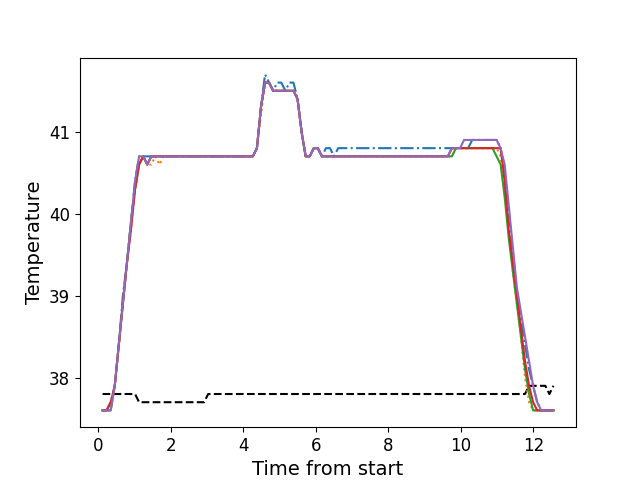

Source data for this figure (header and first rows):
, times, neutral, z1, z2, z3, z4, z5
0, 0.1166, 37.8, 37.6, 37.6, 37.6, 37.6, 37.6
1, 0.2292, 37.8, 37.6, 37.6, 37.6, 37.6, 37.6
2, 0.3409, 37.8, 37.7, 37.6, 37.6, 37.7, 37.6
3, 0.4535, 37.8, 37.9, 37.9, 37.9, 37.9, 37.9
4, 0.5651, 37.8, 38.4, 38.4, 38.4, 38.4, 38.4
5, 0.6767, 37.8, 39.0, 38.9, 38.9, 38.9, 38.9
6, 0.7894, 37.8, 39.4, 39.4, 39.4, 39.4, 39.4
7, 0.901, 37.8, 39.9, 39.8, 39.9, 39.8, 39.9
8, 1.014, 37.8, 40.4, 40.3, 40.3, 40.3, 40.4
9, 1.125, 37.7, 40.7, 40.6, 40.6, 40.6, 40.7
10, 1.238, 37.7, 40.7, 40.7, 40.7, 40.7, 40.7
11, 1.349, 37.7, 40.7, 40.6, 40.6, 40.6, 40.6
12, 1.462, 37.7, 40.7, 40.6, 40.7, 40.7, 40.7
13, 1.574, 37.7, 40.7, 40.7, 40.7, 40.7, 40.7
14, 1.685, 37.7, 40.7, 40.6, 40.7, 40.7, 40.7
15, 1.798, 37.7, 40.7, 40.7, 40.7, 40.7, 40.7
16, 1.909, 37.7, 40.7, 40.7, 40.7, 40.7, 40.7
17, 2.022, 37.7, 40.7, 40.7, 40.7, 40.7, 40.7
18, 2.134, 37.7, 40.7, 40.7, 40.7, 40.7, 40.7
19, 2.246, 37.7, 40.7, 40.7, 40.7, 40.7, 40.7
20, 2.358, 37.7, 40.7, 40.7, 40.7, 40.7, 40.7
21, 2.471, 37.7, 40.7, 40.7, 40.7, 40.7, 40.7
22, 2.582, 37.7, 40.7, 40.7, 40.7, 40.7, 40.7
23, 2.694, 37.7, 40.7, 40.7, 40.7, 40.7, 40.7
24, 2.807, 37.7, 40.7, 40.7, 40.7, 40.7, 40.7
25, 2.918, 37.7, 40.7, 40.7, 40.7, 40.7, 40.7
26, 3.031, 37.8, 40.7, 40.7, 40.7, 40.7, 40.7
27, 3.143, 37.8, 40.7, 40.7, 40.7, 40.7, 40.7
28, 3.254, 37.8, 40.7, 40.7, 40.7, 40.7, 40.7
29, 3.367, 37.8, 40.7, 40.7, 40.7, 40.7, 40.7
30, 3.479, 37.8, 40.7, 40.7, 40.7, 40.7, 40.7
31, 3.591, 37.8, 40.7, 40.7, 40.7, 40.7, 40.7
32, 3.703, 37.8, 40.7, 40.7, 40.7, 40.7, 40.7
33, 3.815, 37.8, 40.7, 40.7, 40.7, 40.7, 40.7
34, 3.927, 37.8, 40.7, 40.7, 40.7, 40.7, 40.7
35, 4.04, 37.8, 40.7, 40.7, 40.7, 40.7, 40.7
36, 4.151, 37.8, 40.7, 40.7, 40.7, 40.7, 40.7
37, 4.263, 37.8, 40.7, 40.7, 40.7, 40.7, 40.7
38, 4.376, 37.8, 40.8, 40.8, 40.8, 40.8, 40.8
39, 4.487, 37.8, 41.3, 41.2, 41.3, 41.3, 41.3
40, 4.599, 37.8, 41.7, 41.6, 41.6, 41.6, 41.6
41, 4.71, 37.8, 41.6, 41.6, 41.6, 41.6, 41.6
42, 4.823, 37.8, 41.5, 41.5, 41.5, 41.5, 41.5
43, 4.936, 37.8, 41.6, 41.5, 41.5, 41.5, 41.5
44, 5.048, 37.8, 41.6, 41.5, 41.5, 41.5, 41.5
45, 5.16, 37.8, 41.5, 41.5, 41.5, 41.5, 41.5
46, 5.272, 37.8, 41.6, 41.5, 41.5, 41.5, 41.5
47, 5.384, 37.8, 41.6, 41.5, 41.5, 41.5, 41.5
48, 5.496, 37.8, 41.4, 41.4, 41.4, 41.4, 41.4
49, 5.608, 37.8, 41.0, 41.0, 41.0, 41.0, 41.0
50, 5.72, 37.8, 40.7, 40.7, 40.7, 40.7, 40.7
51, 5.832, 37.8, 40.7, 40.7, 40.7, 40.7, 40.7
52, 5.945, 37.8, 40.8, 40.8, 40.8, 40.8, 40.8
53, 6.056, 37.8, 40.8, 40.8, 40.8, 40.8, 40.8
54, 6.168, 37.8, 40.7, 40.7, 40.7, 40.7, 40.7
55, 6.281, 37.8, 40.8, 40.7, 40.7, 40.7, 40.7
56, 6.392, 37.8, 40.8, 40.7, 40.7, 40.7, 40.7
57, 6.504, 37.8, 40.7, 40.7, 40.7, 40.7, 40.7
58, 6.616, 37.8, 40.8, 40.7, 40.7, 40.7, 40.7
59, 6.729, 37.8, 40.8, 40.7, 40.7, 40.7, 40.7
... 52 more rows
